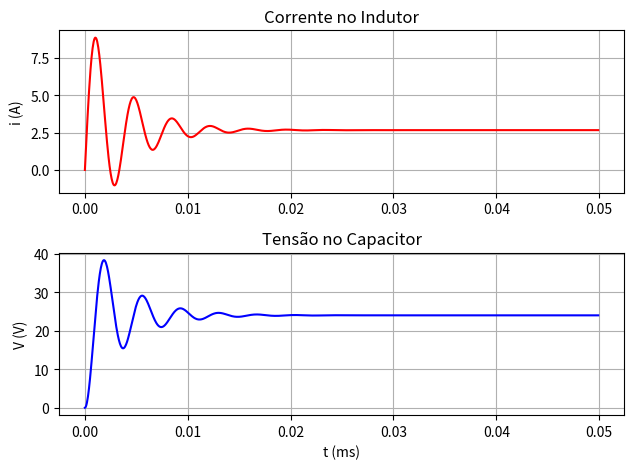

Recreate this plot in Python.
from __future__ import unicode_literals  # accents texts in matplotlib
from scipy.integrate import odeint
import numpy as np
import matplotlib.pyplot as plt
import time


def model(x, t, u1, d1, R, L, C):
    il1 = x[0]
    vc1 = x[1]

    dil1dt = 0 * il1 + (-(1 - d1) / L) * vc1 + (1 / L) * Vg
    dvc1dt = ((1 - d1) / C) * il1 + (-1 / (C * R)) * vc1 + 0 * Vg

    dxdt = [dil1dt, dvc1dt]

    return dxdt


def Solve_Dif_equations():
    # initial condition
    x0 = [0, 0]

    # inputs
    u1 = Vg * np.ones(len(t))

    # Razão cíclica constante
    d1 = D * np.ones(len(t))

    # # Razão cíclica com degrau
    # D1 = 0.8
    # D2 = 0.5
    # d_temp = []
    # for n in t:
    #     if n < (t[-1] / 2):
    #         d_temp.append(D1)
    #     else:
    #         d_temp.append(D2)
    # d1 = d_temp

    ## Razão cíclica variável
    # f = 60.0
    # w = 2*np.pi*f
    # Vp = Vg/2
    # Vc1 = Vp + Vp*np.sin(w*t)
    # d1 = Vc1/Vg

    # store solution
    il1 = np.empty_like(t)
    vc1 = np.empty_like(t)

    # record initial conditions
    il1[0] = x0[0]
    vc1[0] = x0[1]

    # solve ODE
    for i in range(1, len(t)):
        # span for next time step
        tspan = [t[i - 1], t[i]]
        # solve for next step
        x = odeint(model, x0, tspan, args=(u1[i], d1[i], R, L, C))
        # store solution for plotting
        il1[i] = x[1][0]
        vc1[i] = x[1][1]
        # next initial condition
        x0 = x[1]

    plt.figure()

    plt.subplot(211)  # create window plot with 2 rows and 2 columns
    # plt.subplots_adjust(hspace=0.5)
    # plt.plot(t, il1, 'r', label = '${i_{L}}_{Conversor}$')
    plt.plot(t, il1, 'r')
    plt.title('Corrente no Indutor')
    # plt.legend(loc='best')
    # plt.xlabel('t (ms)')
    plt.ylabel('i (A)')
    plt.tight_layout()
    plt.grid(True)

    plt.subplot(212)
    plt.plot(t, vc1, 'b')
    # plt.legend(loc='best')
    plt.title('Tensão no Capacitor')
    plt.xlabel('t (ms)')
    plt.ylabel('V (V)')
    plt.tight_layout()
    plt.grid(True)


Vg = 12.0
fs = 20000.0

L = 850.0e-6
C = 100.0e-6
R = 18.0
D = 0.5

stop_time = 0.05
t = np.arange(0, stop_time - 1 / fs, 1.0 / fs)
Solve_Dif_equations()

plt.show()
